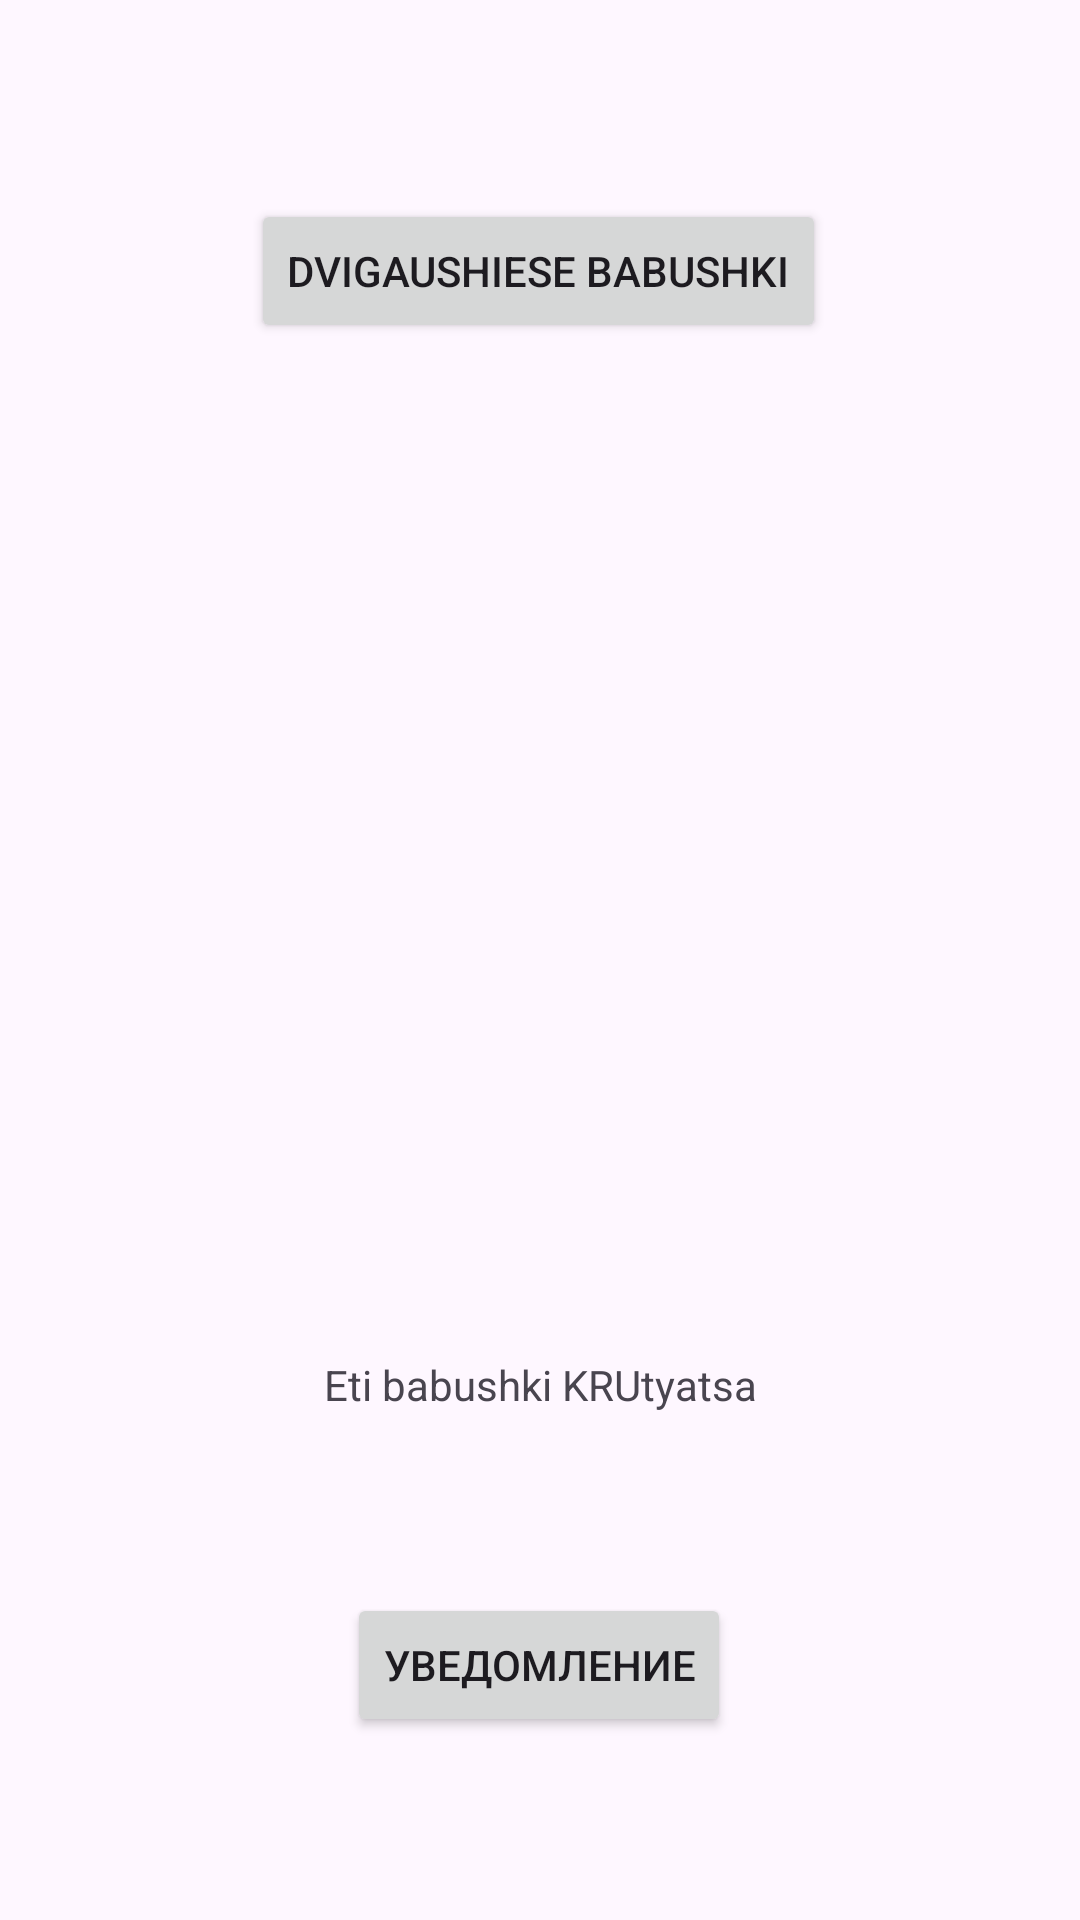

Layout XML and referenced resources for this Android screen:
<!-- AndroidManifest.xml: application theme Theme.Proll -->
<!-- res/layout/activity_pr62.xml -->
<?xml version="1.0" encoding="utf-8"?>
<androidx.constraintlayout.widget.ConstraintLayout xmlns:android="http://schemas.android.com/apk/res/android"
    xmlns:app="http://schemas.android.com/apk/res-auto"
    xmlns:tools="http://schemas.android.com/tools"
    android:id="@+id/main"
    android:layout_width="match_parent"
    android:layout_height="match_parent"
    tools:context=".Pr62">

    <ImageView
        android:id="@+id/babushk"
        android:layout_width="307dp"
        android:layout_height="281dp"
        app:layout_constraintBottom_toBottomOf="parent"
        app:layout_constraintEnd_toEndOf="parent"
        app:layout_constraintStart_toStartOf="parent"
        app:layout_constraintTop_toTopOf="parent"
        app:layout_constraintVertical_bias="0.435"
        app:srcCompat="@drawable/babushki" />

    <Button
        android:id="@+id/moveButton"
        android:layout_width="wrap_content"
        android:layout_height="wrap_content"
        android:text="Dvigaushiese babushki"
        app:layout_constraintBottom_toBottomOf="parent"
        app:layout_constraintEnd_toEndOf="parent"
        app:layout_constraintHorizontal_bias="0.498"
        app:layout_constraintStart_toStartOf="parent"
        app:layout_constraintTop_toTopOf="parent"
        app:layout_constraintVertical_bias="0.112" />

    <TextView
        android:id="@+id/scaleTextView"
        android:layout_width="wrap_content"
        android:layout_height="wrap_content"
        android:text="Eti babushki KRUtyatsa"
        app:layout_constraintBottom_toBottomOf="parent"
        app:layout_constraintEnd_toEndOf="parent"
        app:layout_constraintStart_toStartOf="parent"
        app:layout_constraintTop_toTopOf="parent"
        app:layout_constraintVertical_bias="0.728" />

    <Button
        android:id="@+id/notifyButton"
        android:layout_width="wrap_content"
        android:layout_height="wrap_content"
        android:text="уведомление"
        app:layout_constraintBottom_toBottomOf="parent"
        app:layout_constraintEnd_toEndOf="parent"
        app:layout_constraintHorizontal_bias="0.498"
        app:layout_constraintStart_toStartOf="parent"
        app:layout_constraintTop_toTopOf="parent"
        app:layout_constraintVertical_bias="0.897" />
</androidx.constraintlayout.widget.ConstraintLayout>
<!-- resources referenced by this layout -->
<resources>
  <style name="Theme.Proll" parent="Base.Theme.Proll" />
  <style name="Base.Theme.Proll" parent="Theme.Material3.DayNight.NoActionBar">
          
          
      </style>
</resources>
